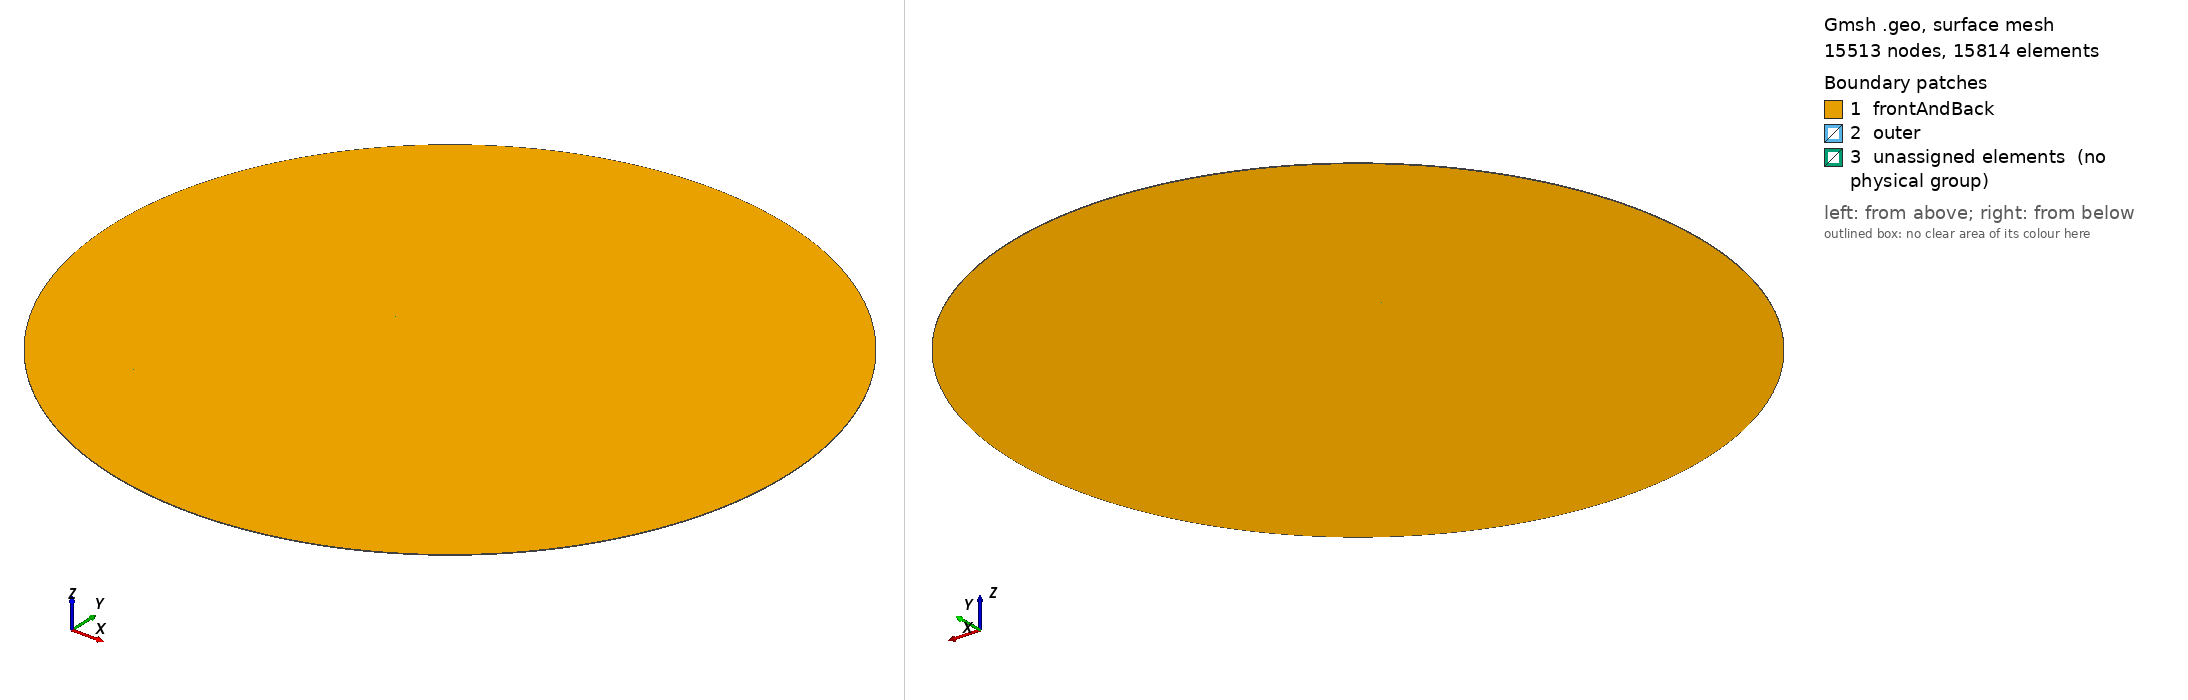

Gmsh geometry script, surface-meshed: 15513 nodes, 15814 surface elements. Boundary patches (legend numbers): 1 frontAndBack, 2 outer, 3 unassigned elements (no physical group). Left view from above one corner, right view from below the opposite corner. Legend entries are the model's physical surfaces; 'unassigned elements' are surfaces in no physical group. The drawing asked Gmsh for element sizes between 1% and 20% of the model's largest extent; the script's own settings can give other sizes.

=== newMesh1_8ppw.geo (drawn) ===
SetFactory("OpenCASCADE");

// Parâmetros
lambdaU  = DefineNumber[17,             Name "Parameters/lambda min"];
lambdaD  = DefineNumber[52,             Name "Parameters/lambda doppler"];
rinner   = DefineNumber[2*lambdaD,     Name "Parameters/rinner"];
rout     = DefineNumber[10*lambdaD,     Name "Parameters/rout"];
cos45    = DefineNumber[0.707106781,    Name "Parameters/cos"];

// Definindo malha
ppw         = DefineNumber[8,                           Name "Mesh/ppw"];
c           = DefineNumber[(rinner)/lambdaU * ppw,      Name "Mesh/c"];
a         	= DefineNumber[50,                          Name "Mesh/a"];
b         	= DefineNumber[30,                          Name "Mesh/b"];
dprog       = DefineNumber[1.075,                        Name "Mesh/dprog"];

// Pontos quadrado interno
Point(1) = {-rinner, rinner, 0, 1.0};
//+
Point(2) = {rinner, rinner, 0, 1.0};
//+
Point(3) = {rinner, -rinner, 0, 1.0};
//+
Point(4) = {-rinner, -rinner, 0, 1.0};

// Pontos quadrado externo
Point(5) = {-rout*cos45,  rout*cos45, 0, 1.0};
//+
Point(6) = {rout*cos45,   rout*cos45, 0, 1.0};
//+
Point(7) = {rout*cos45,   -rout*cos45, 0, 1.0};
//+
Point(8) = {-rout*cos45,  -rout*cos45, 0, 1.0};

// Centro arco de circunferência
Point(9) = {0, 0, 0, 1.0};


//Linhas quadrado interno
Line(1) = {3, 4};
//+
Line(2) = {4, 1};
//+
Line(3) = {1, 2};
//+
Line(4) = {2, 3};

// Linhas quadrado externo
Line(5) = {3, 7};
//+
Line(6) = {4, 8};
//+
Line(7) = {1, 5};
//+
Line(8) = {2, 6};


// Circunferência
Circle(9) = {5, 9, 6};
//+
Circle(10) = {6, 9, 7};
//+
Circle(11) = {7, 9, 8};
//+
Circle(12) = {8, 9, 5};


// Definição das superfícies
Curve Loop(1) = {1, 2, 3, 4};
//+
Plane Surface(1) = {1};
//+
Curve Loop(2) = {3, 8, -9, -7};
//+
Plane Surface(2) = {2};
//+
Curve Loop(3) = {4, 5, -10, -8};
//+
Plane Surface(3) = {3};
//+
Curve Loop(4) = {11, -6, -1, 5};
//+
Plane Surface(4) = {4};
//+
Curve Loop(5) = {12, -7, -2, 6};
//+
Plane Surface(5) = {5};
//+
Recombine Surface {2, 3, 4, 5, 1};

    // quadrado
Transfinite Curve {1, 2, 3, 4}  = a Using Progression 1;
    
    //1º quarto de círculo
Transfinite Curve {9, 8, 3, 7}  = c Using Progression 1;
    
    //2º quarto de círculo
Transfinite Curve {10, 5, 4, 8} = c Using Progression 1;

    //3º quarto de círculo
Transfinite Curve {1, 5, 11, 6} = c Using Progression 1;

    //4º quarto de círculo
Transfinite Curve {2, 6, 12, 7} = c Using Progression 1;

    //diagonais
Transfinite Curve {7, 8, 5, 6}  = b Using Progression dprog;
//+

//+
Transfinite Surface {2};
//+
Transfinite Surface {3};
//+
Transfinite Surface {4};
//+
Transfinite Surface {5};
//+
Transfinite Surface {1};


// Extrusão da malha no eixo Z
Extrude {0, 0, 1} {
  Surface{4}; Surface{3}; Surface{1}; Surface{5}; Surface{2}; Layers {1}; Recombine;
}
// Definindo superfícies de contorno
Physical Surface("outer", 33) = {18, 21, 6, 12};
//+
//+
Physical Surface("frontAndBack", 34) = {17, 1, 5, 20, 2, 22, 3, 14, 4, 10};
//+
Physical Volume("internal", 35) = {5, 2, 3, 1, 4};

Mesh 3;
